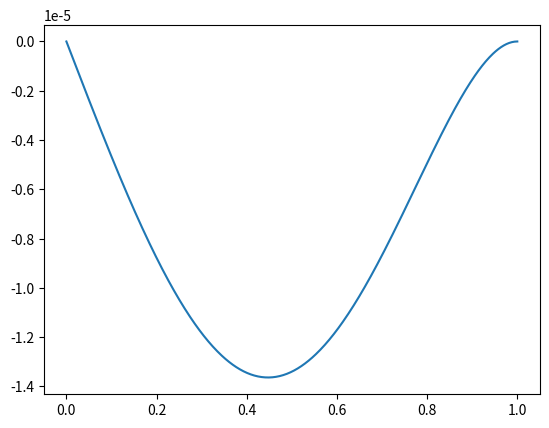

Here is the Python script that generated this plot:
#%%
import numpy as np
import sympy as sp
import matplotlib.pyplot as plt

#%%
# 1

v01, v02, t, H, mu, X2 = sp.symbols('v01 v02 t H mu X2', real=True)

F = sp.Matrix([
    [1, v01 * t / (5 * H), 0],
    [0, 1 + v02 * t / (5 * H), 0],
    [0, 0, 1]
])

E = 1/2 *(sp.transpose(F) * F - sp.eye(3))


dv_dx = F.diff(t) * F.inv()

D = 1/2 * (sp.transpose(dv_dx) + dv_dx)
D_dev = D - sp.eye(3) * sp.trace(D) / 3

sigma_dev = 2 * mu * D_dev

sigma_dev_f = sp.lambdify((v01, v02, t, H, mu, X2), sigma_dev, 'numpy')

t_num = 1
v01_num = 1
v02_num = 2
H_num = 3
mu_num = 1.8

eigvals, _ = np.linalg.eig(sigma_dev_f(v01_num, v02_num, t_num, H_num, mu_num, 1))

print(np.max(eigvals))

#%%
# 3

x, Ks, G, E, I, A, q0, L = sp.symbols('x Ks G E I A q0 L', real = True)

q = -q0 * x / L

phi = sp.Function('phi')(x)

diffeq_phi = sp.Eq(E * I * phi.diff(x, 3), q)
phi = sp.dsolve(diffeq_phi, phi).rhs

w = sp.Function('w')(x)

diffeq_w = sp.Eq(w.diff(x), - E * I / (G * Ks * A) * phi.diff(x,2) + phi)
w = sp.dsolve(diffeq_w, w).rhs
print('\nw:')
print(w)

# phi = - 1 / (E * I) * q * x**3 / 6 + C1 * x **2 / 2 + C2 * x + C3

M = - E * I * phi.diff(x)

boundary_conditions = [
    w.subs(x, 0),
    w.subs(x, L),
    M.subs(x, 0),
    w.diff(x).subs(x, L)
]

unknowns = ('C1, C2, C3, C4')
integration_constants = sp.solve(boundary_conditions, unknowns)
print('\nintegration constants:')
print(integration_constants)
w_sol = w.subs(integration_constants)

w_f = sp.lambdify((x, Ks, G, E, I, A, q0, L), w_sol, 'numpy')

L_num = 1
E_num = 210e9
G_num = 81e9
I_num = 833e-12
Ks_num = 5/6
A_num = 100e-6
q0_num = 1

x_vals = np.linspace(0, L_num, 500)
w_vals = w_f(x=x_vals, Ks=Ks_num, G=G_num, E=E_num, I=I_num, A=A_num, q0=q0_num, L=L_num)

plt.figure()
plt.plot(x_vals, w_vals)
plt.show()

w_max = np.max(w_vals)
print('\nmax deflection w [mm]:')
print(w_max*10e3)
